The GitHub repository satorres8/CARD-RECOGNIZER contains a labelled image folder "data" with 54 categories: 10 of clubs, 10 of diamonds, 10 of hearts, 10 of spades, 2 of clubs, 2 of diamonds, 2 of hearts, 2 of spades, 3 of clubs, 3 of diamonds, 3 of hearts, 3 of spades, 4 of clubs, 4 of diamonds, 4 of hearts, 4 of spades, 5 of clubs, 5 of diamonds, 5 of hearts, 5 of spades, 6 of clubs, 6 of diamonds, 6 of hearts, 6 of spades, 7 of clubs, 7 of diamonds, 7 of hearts, 7 of spades, 8 of clubs, 8 of diamonds, 8 of hearts, 8 of spades, 9 of clubs, 9 of diamonds, 9 of hearts, 9 of spades, ace of clubs, ace of diamonds, ace of hearts, ace of spades, black joker, jack of clubs, jack of diamonds, jack of hearts, jack of spades, king of clubs, king of diamonds, king of hearts, king of spades, queen of clubs, queen of diamonds, queen of hearts, queen of spades, red joker. Examples follow, each with its label.

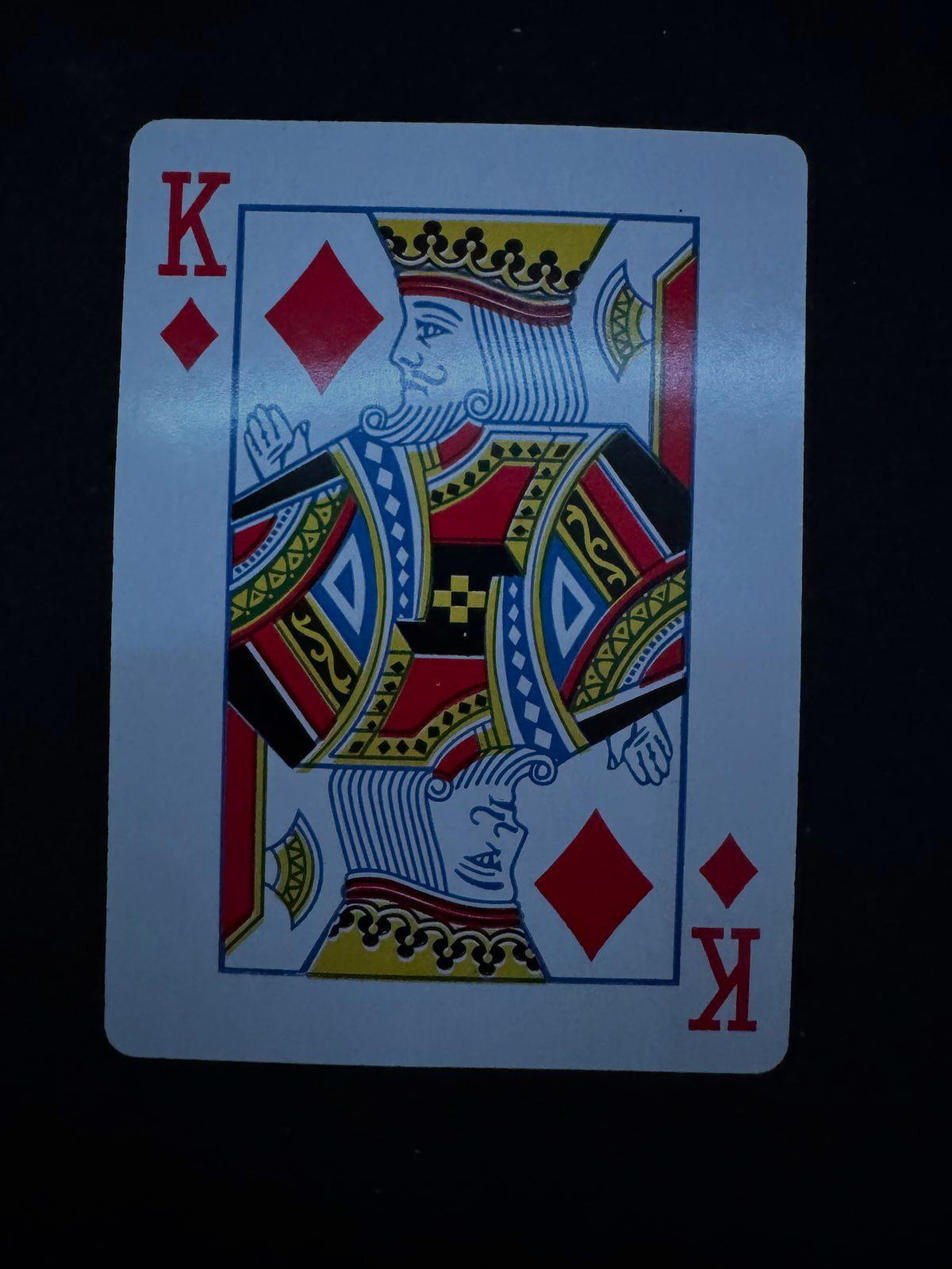
Label: king of diamonds

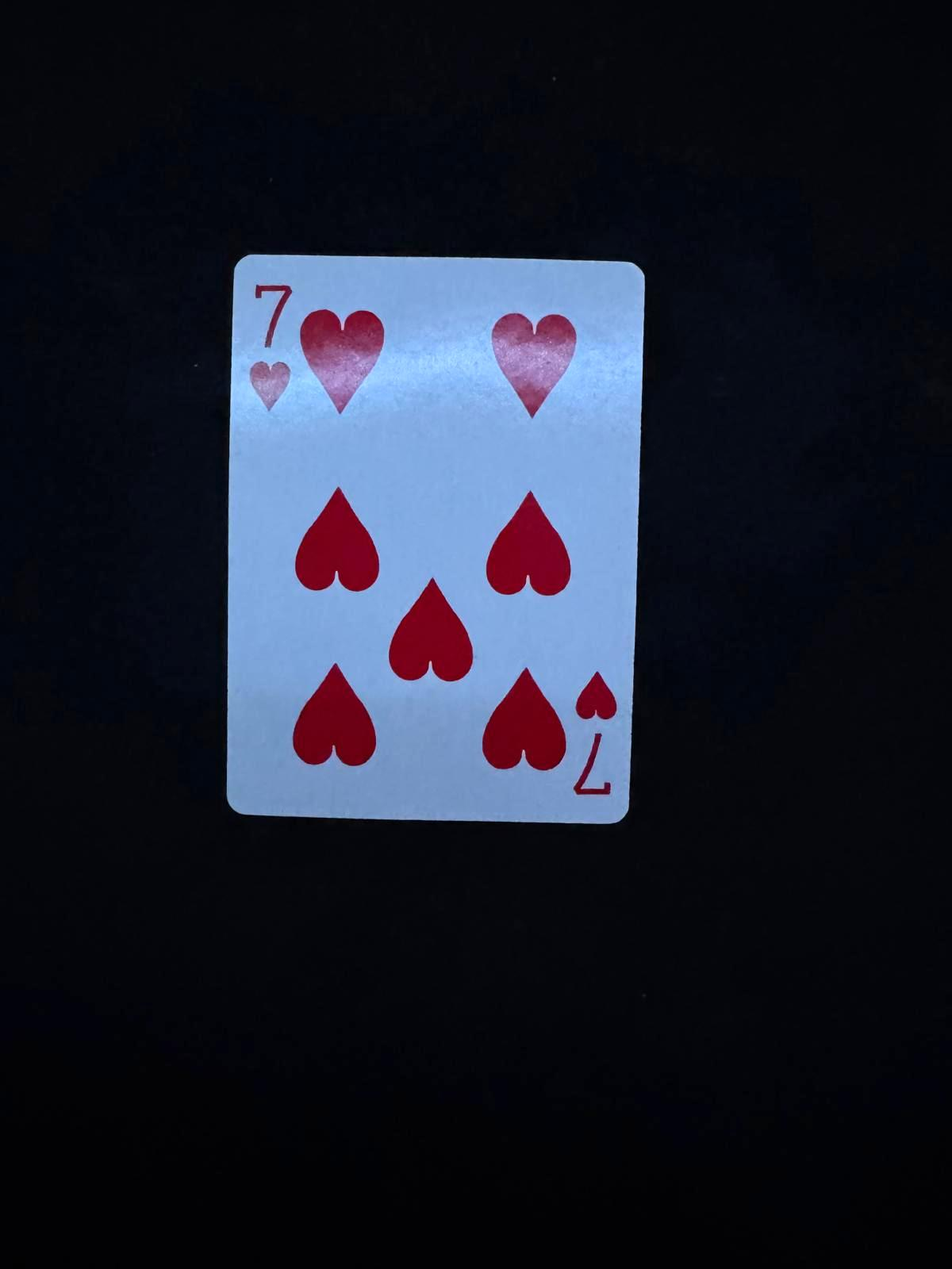
Label: 7 of hearts

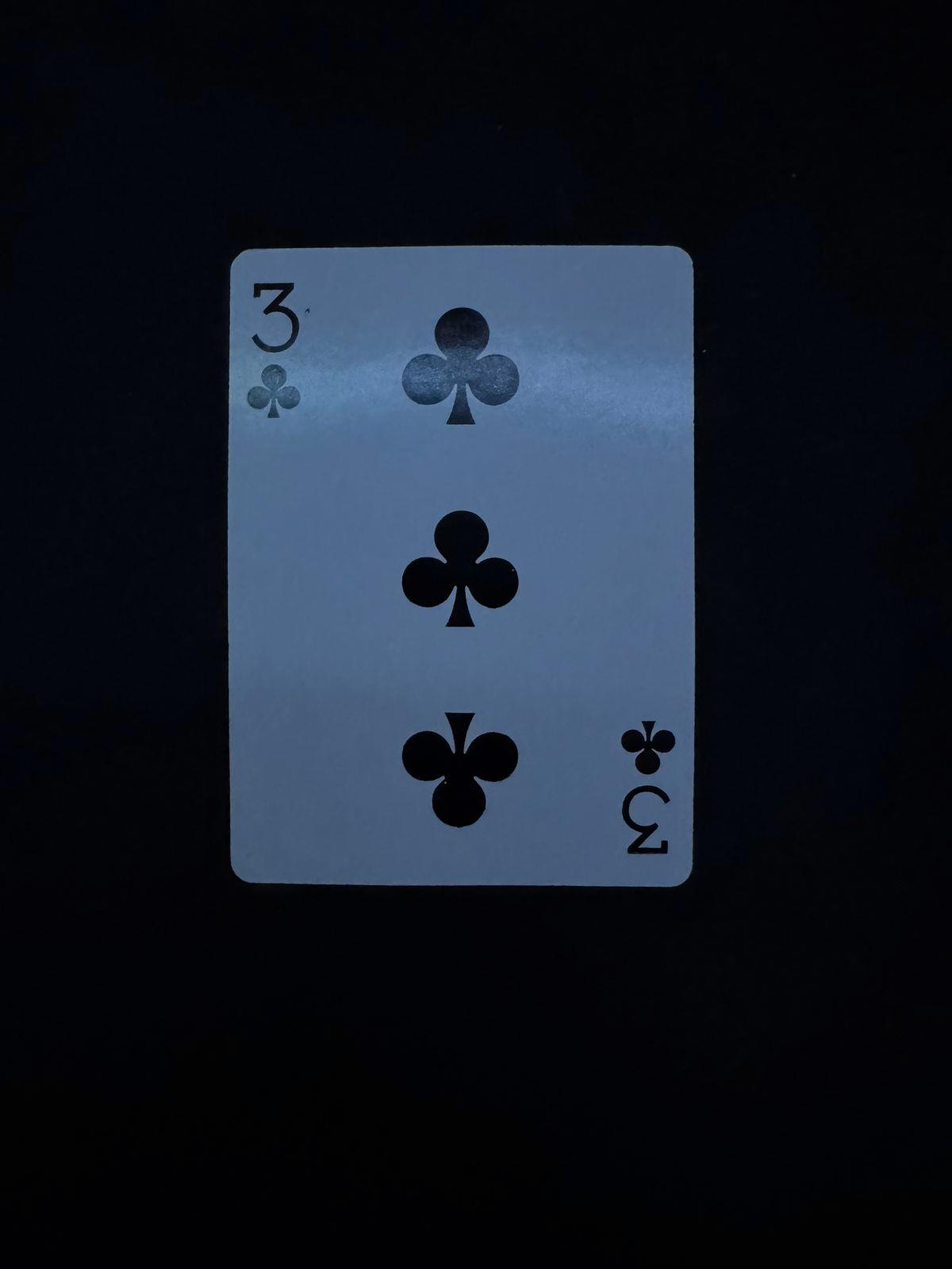
Label: 3 of clubs

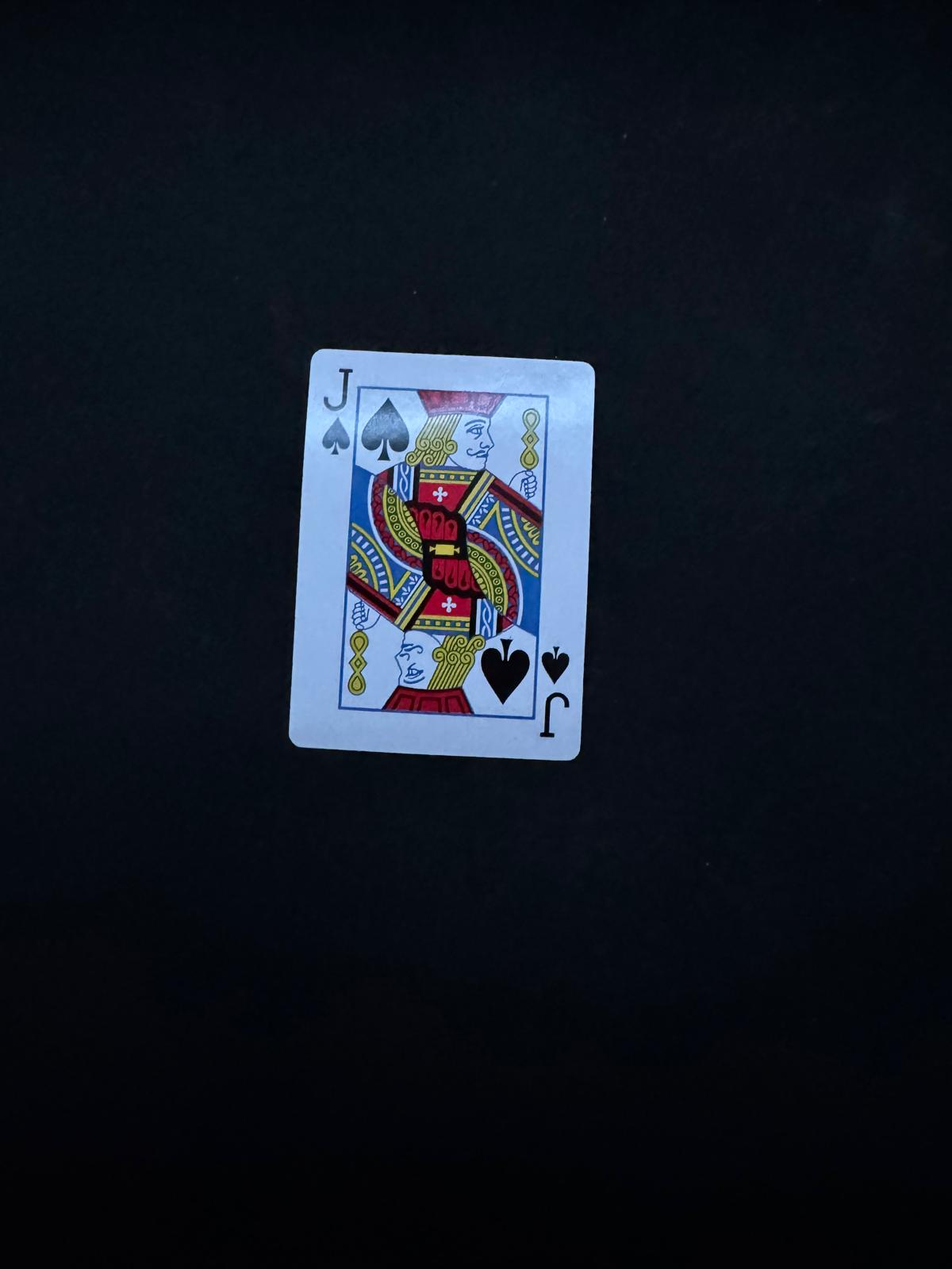
Label: jack of spades

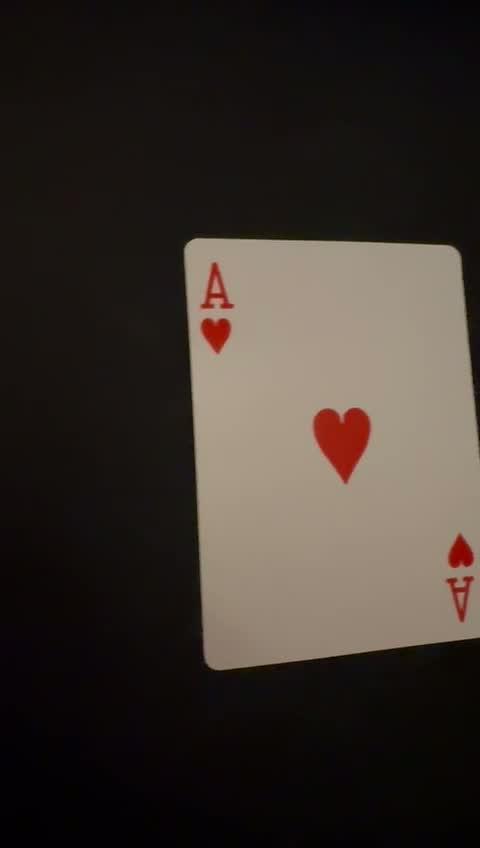
Label: ace of hearts

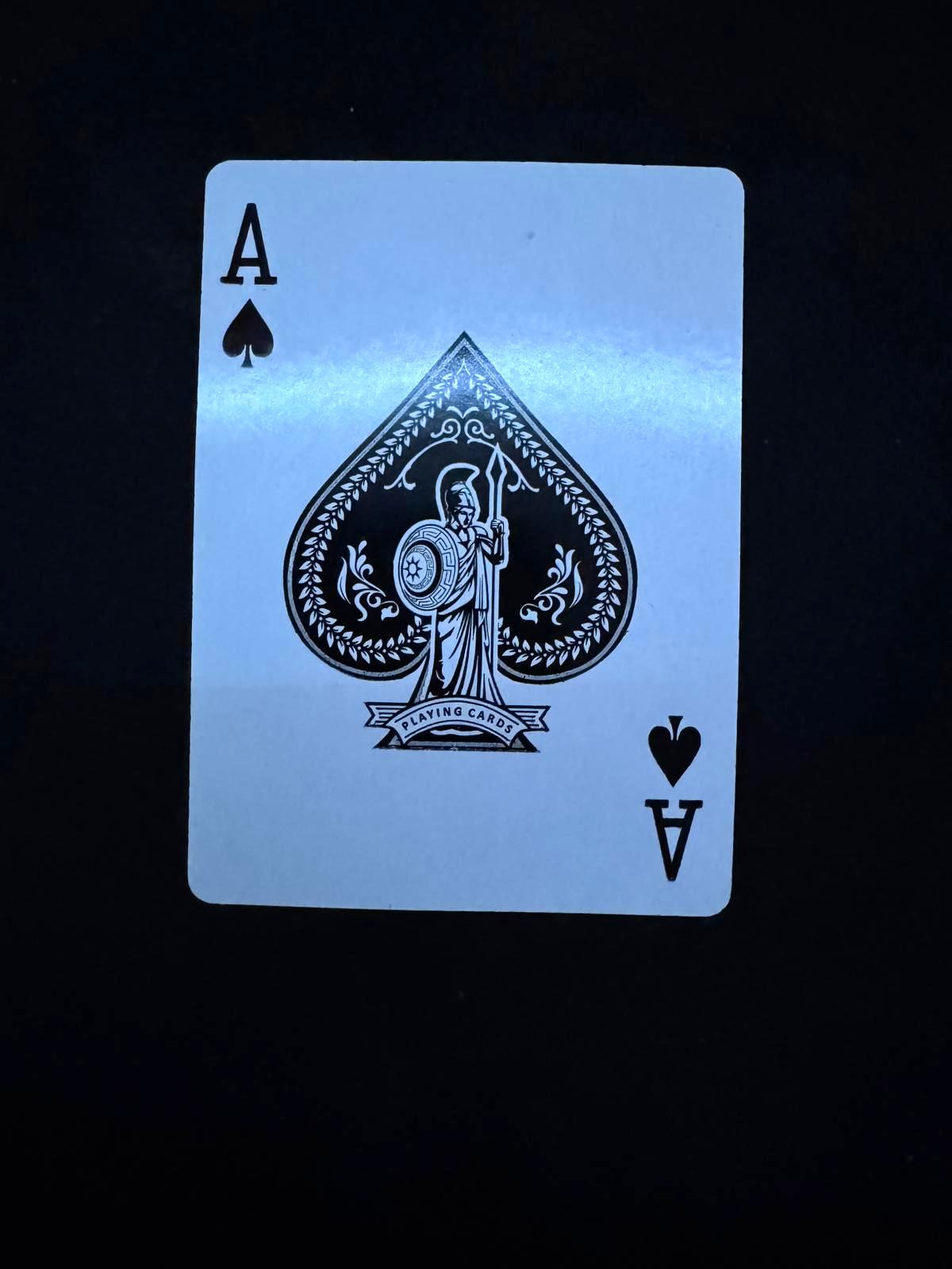
Label: ace of spades
